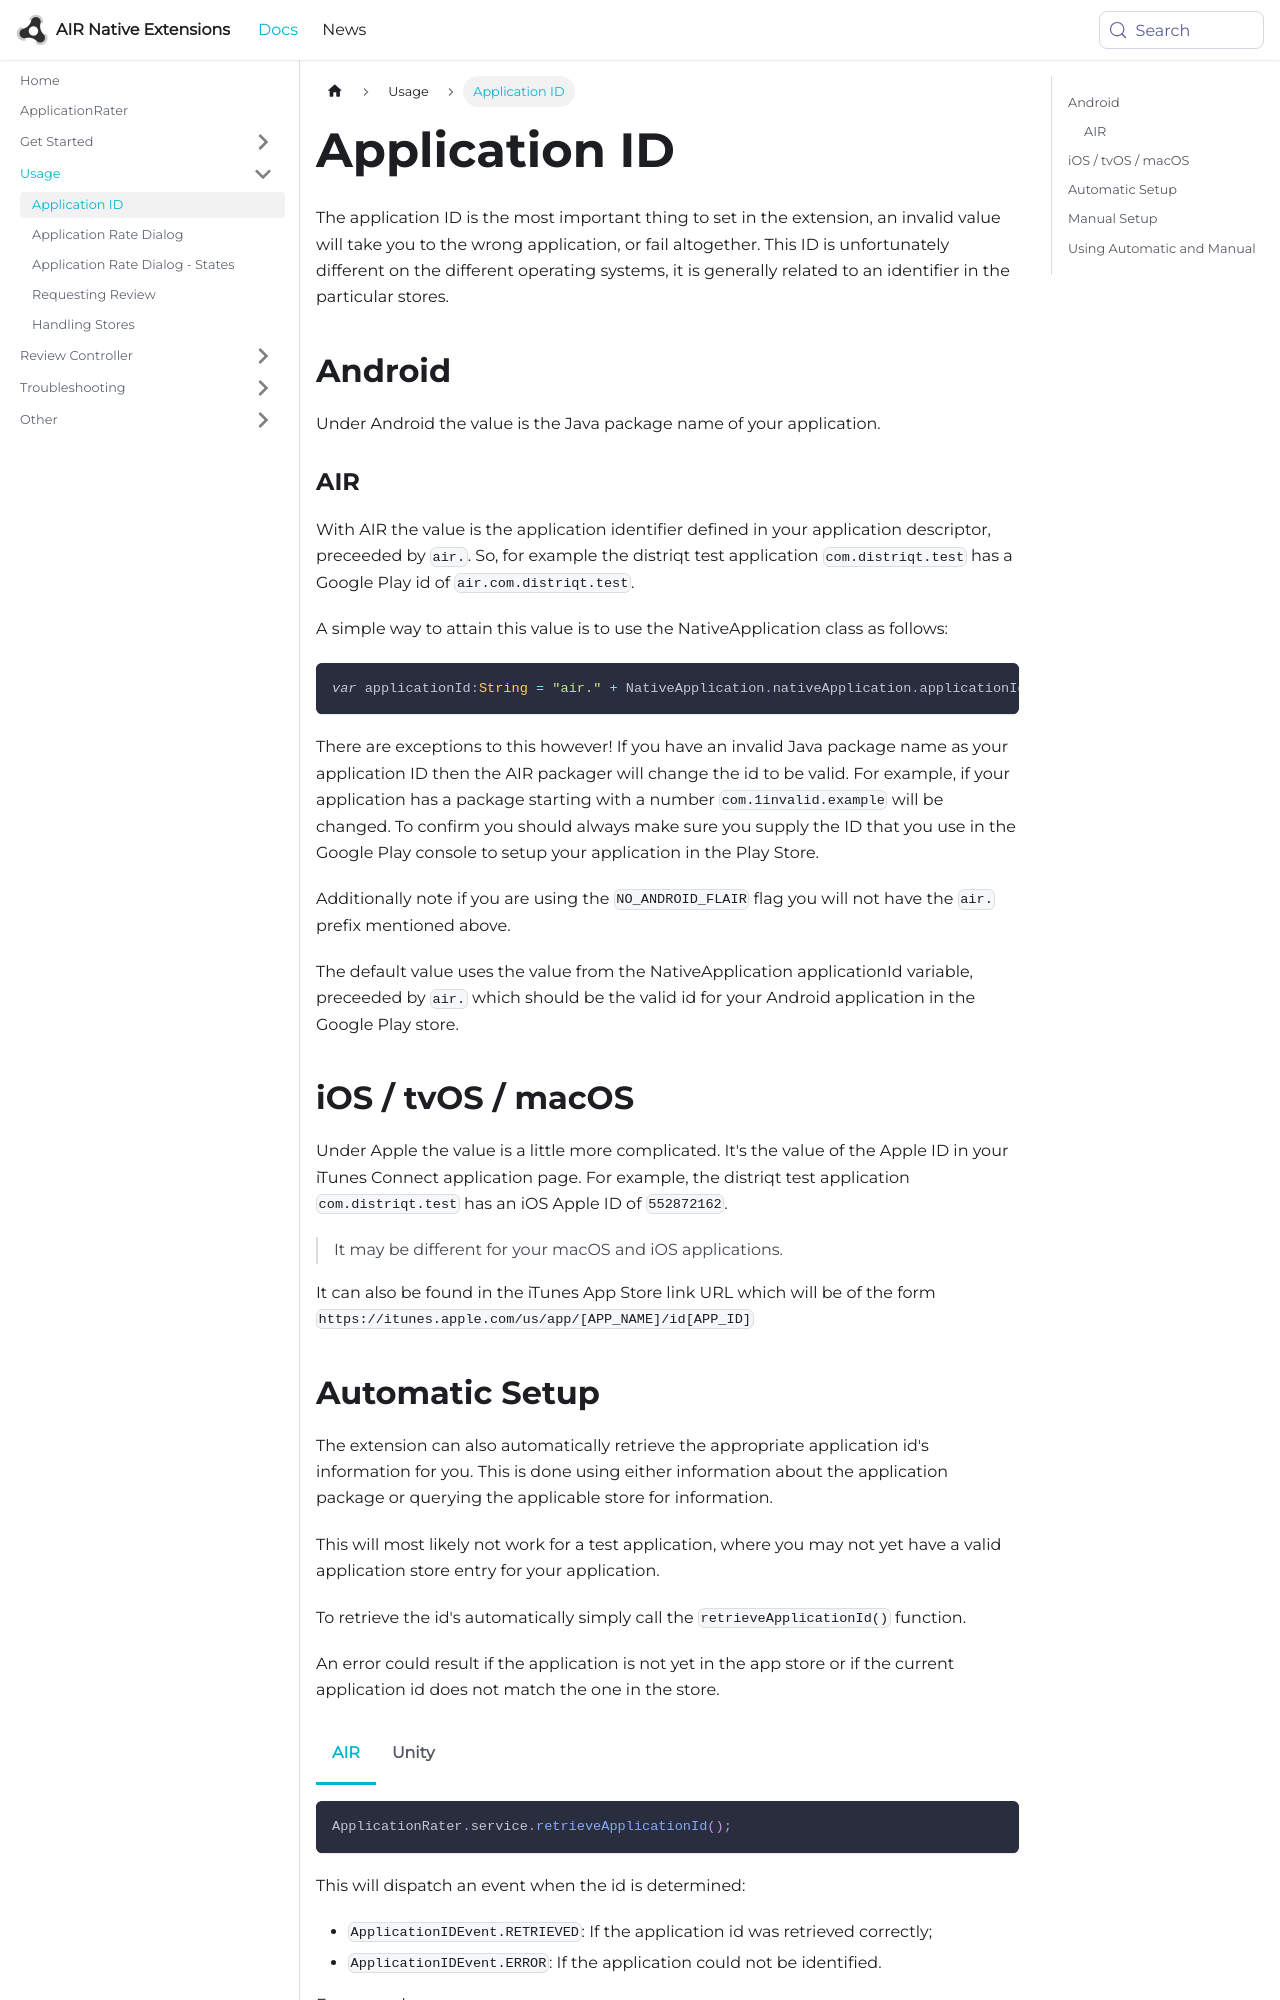

repository: airnativeextensions/nativeextensions-documentation · page: docs/applicationrater/application-id/index.html · generator: docusaurus

---
title: Application ID
sidebar_label: Application ID
---


The application ID is the most important thing to set in the extension, an invalid value will take you to the wrong application, or fail altogether. This ID is unfortunately different on the different operating systems, it is generally related to an identifier in the particular stores. 


## Android

Under Android the value is the Java package name of your application.

### AIR 

With AIR the value is the application identifier defined in your application descriptor, preceeded by `air.`. So, for example the distriqt test application `com.distriqt.test` has a Google Play id of `air.com.distriqt.test`. 

A simple way to attain this value is to use the NativeApplication class as follows: 

```actionscript
var applicationId:String = "air." + NativeApplication.nativeApplication.applicationId;
```

There are exceptions to this however! If you have an invalid Java package name as your application ID then the AIR packager will change the id to be valid. For example, if your application has a package starting with a number `com.1invalid.example` will be changed. To confirm you should always make sure you supply the ID that you use in 
the Google Play console to setup your application in the Play Store.

Additionally note if you are using the `NO_ANDROID_FLAIR` flag you will not have the `air.` prefix mentioned above.

The default value uses the value from the NativeApplication applicationId variable, preceeded by `air.` which should be the valid id for your Android application in the Google Play store.



## iOS / tvOS / macOS

Under Apple the value is a little more complicated. It's the value of the Apple ID in your iTunes Connect application page. For example, the distriqt test application `com.distriqt.test` has an iOS Apple ID of `552872162`. 

> It may be different for your macOS and iOS applications.

It can also be found in the iTunes App Store link URL which will be of the form 
`https://itunes.apple.com/us/app/[APP_NAME]/id[APP_ID]`






## Automatic Setup 

The extension can also automatically retrieve the appropriate application id's information for you. This is done using either information about the application package or querying the applicable store for information.

This will most likely not work for a test application, where you may not yet have a valid application store entry for your application.

To retrieve the id's automatically simply call the `retrieveApplicationId()` function.

An error could result if the application is not yet in the app store or if the current application id does not match the one in the store.
